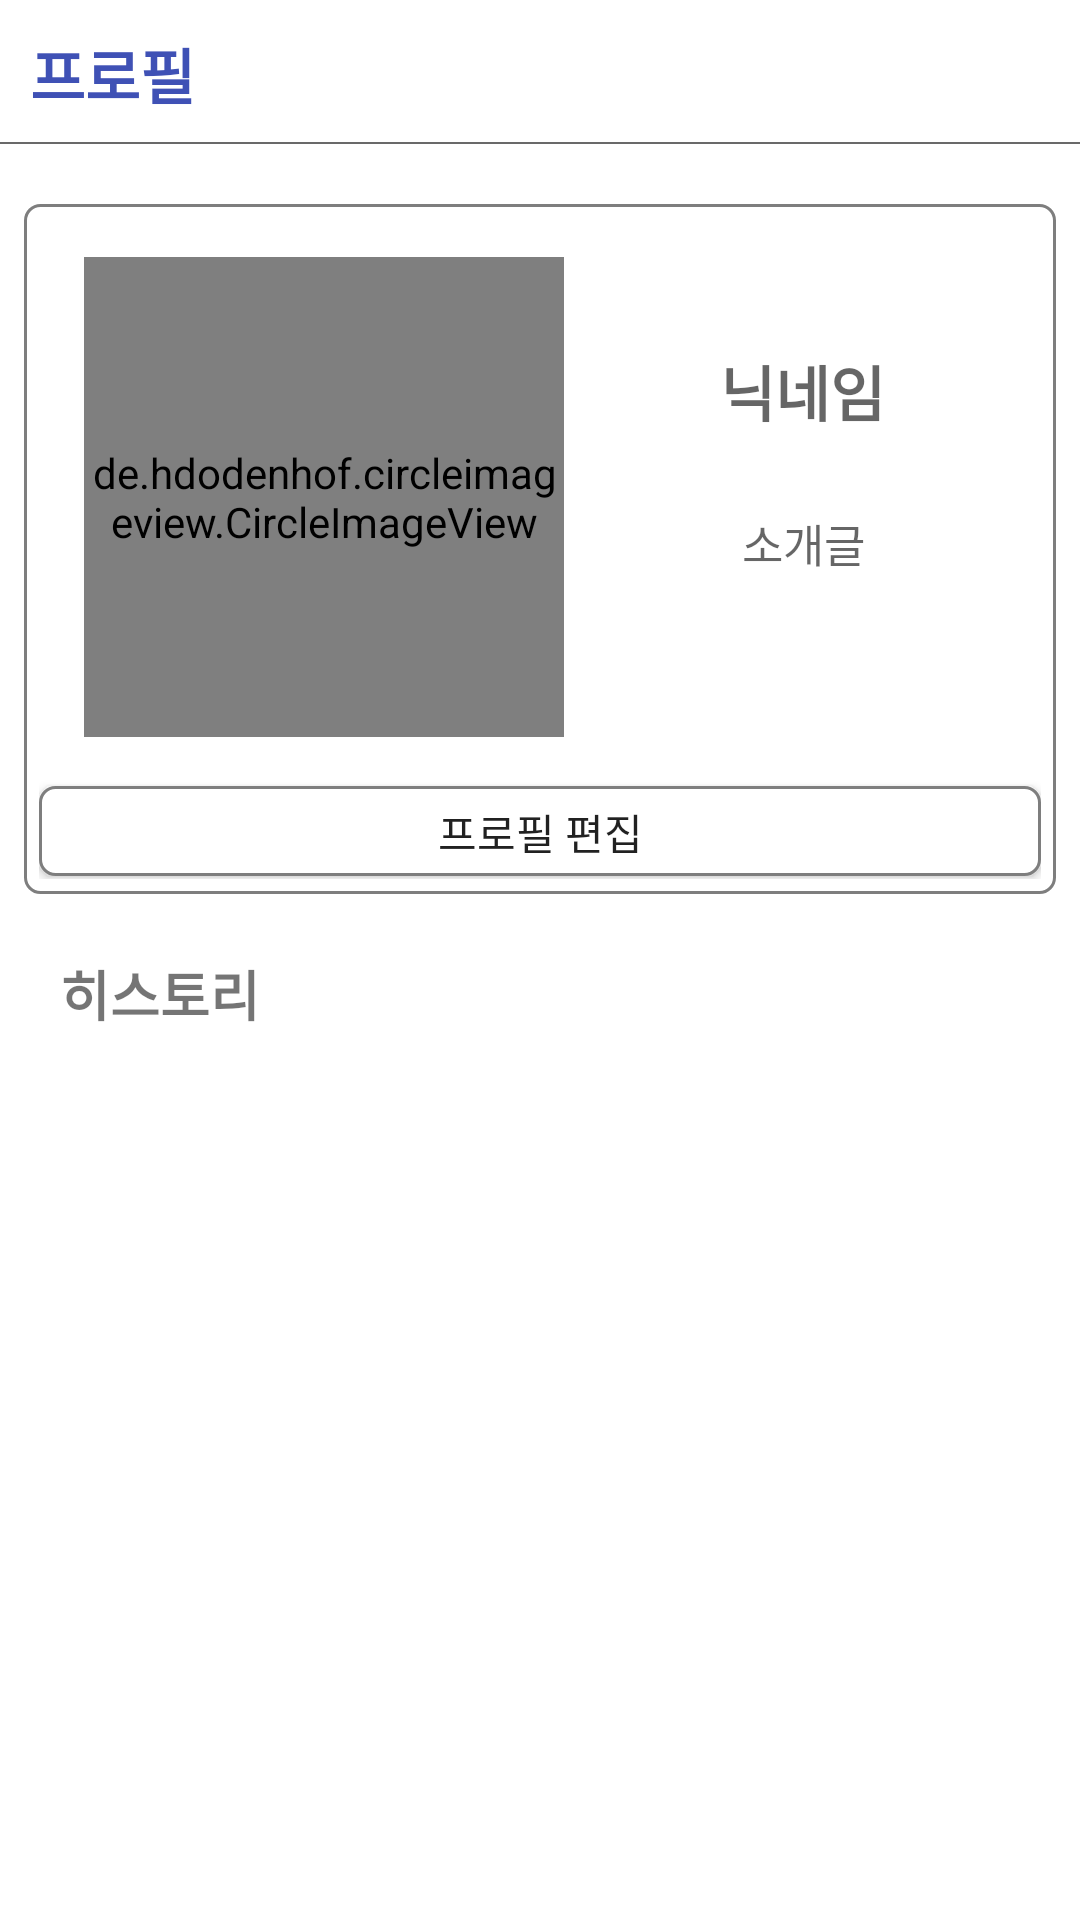

Reconstruct the res/layout file that produces this screen, plus the resources it refers to.
<!-- AndroidManifest.xml: application theme Theme.FFU -->
<!-- res/layout/fragment_profile.xml -->
<?xml version="1.0" encoding="utf-8"?>

<androidx.constraintlayout.widget.ConstraintLayout xmlns:android="http://schemas.android.com/apk/res/android"
    xmlns:app="http://schemas.android.com/apk/res-auto"
    android:layout_width="match_parent"
    android:layout_height="match_parent"
    xmlns:tools="http://schemas.android.com/tools"
    android:background="@color/white">

    <TextView
        android:id="@+id/fragment_profile_title"
        android:layout_width="wrap_content"
        android:layout_height="wrap_content"
        android:layout_marginStart="10dp"
        android:text="프로필"
        android:textColor="@color/main_text_color"
        android:textSize="20sp"
        android:textStyle="bold"
        android:layout_marginBottom="10sp"
        android:layout_margin="10sp"
        android:paddingBottom="8sp"
        app:layout_constraintStart_toStartOf="parent"
        app:layout_constraintTop_toTopOf="parent"
        />

    <View
        android:id="@+id/view"
        android:layout_width="match_parent"
        android:layout_height="0.7dp"
        android:background="@color/blank"
        app:layout_constraintTop_toBottomOf="@id/fragment_profile_title"
        tools:ignore="MissingConstraints" />


    <Button
        android:id="@+id/settingButton"
        android:layout_width="30sp"
        android:layout_height="30sp"
        android:layout_gravity="right"
        android:background="@drawable/settingicon"
        android:backgroundTint="@color/home_settingtIcon_color"
        android:layout_marginRight="10sp"
        app:layout_constraintTop_toTopOf="parent"
        app:layout_constraintEnd_toEndOf="parent"
        app:layout_constraintBottom_toBottomOf="@id/view"/>

    <androidx.constraintlayout.widget.ConstraintLayout
        android:id="@+id/fragment_profile_profilelayout"
        android:layout_width="match_parent"
        android:layout_height="230sp"
        android:background="@drawable/box_id"
        android:orientation="vertical"
        android:layout_marginTop="20sp"
        android:layout_marginLeft="8sp"
        android:layout_marginRight="8sp"
        app:layout_constraintTop_toBottomOf="@id/view">


        <de.hdodenhof.circleimageview.CircleImageView
            android:id="@+id/profile_profile_image"
            android:layout_width="160sp"
            android:layout_height="160sp"
            android:layout_marginBottom="35sp"
            android:layout_centerHorizontal="true"
            android:src="@drawable/profileimage"
            android:transitionName="imgTransition"
            app:layout_constraintLeft_toLeftOf="parent"
            app:layout_constraintTop_toTopOf="parent"
            app:layout_constraintBottom_toBottomOf="parent"
            android:layout_marginLeft="15sp"
             />

        <TextView
            android:id="@+id/profile_nickname_text"
            android:layout_width="wrap_content"
            android:layout_height="wrap_content"
            android:hint="닉네임"
            android:textColor="@color/black_2d2d2d"
            android:textSize="20dp"
            android:textStyle="bold"
            app:layout_constraintHorizontal_chainStyle="packed"
            app:layout_constraintLeft_toRightOf="@id/profile_profile_image"
            app:layout_constraintRight_toRightOf="parent"
            app:layout_constraintTop_toTopOf="@id/profile_profile_image"
            android:layout_marginTop="30sp"
            />

        <TextView
            android:id="@+id/profile_introduce"
            android:layout_width="150sp"
            android:layout_height="wrap_content"
            android:layout_marginTop="25dp"
            android:hint="소개글"
            android:gravity="center"
            android:textColor="@color/black"
            android:textSize="15dp"
            app:layout_constraintLeft_toRightOf="@id/profile_profile_image"
            app:layout_constraintRight_toRightOf="parent"
            app:layout_constraintTop_toBottomOf="@id/profile_nickname_text" />


        <Button
            android:id="@+id/profile_profileedit_button"
            android:layout_width="match_parent"
            android:layout_height="30dp"
            android:layout_gravity="bottom"
            android:layout_marginTop="15sp"
            android:background="@drawable/box_id"
            android:text="프로필 편집"
            app:layout_constraintBottom_toBottomOf="parent"
            app:layout_constraintLeft_toLeftOf="parent"
            app:layout_constraintRight_toRightOf="parent"
            app:layout_constraintTop_toBottomOf="@id/profile_profile_image"
             />
    </androidx.constraintlayout.widget.ConstraintLayout>

    <TextView
        android:id="@+id/fragment_profile_history"
        android:layout_width="wrap_content"
        android:layout_height="wrap_content"
        android:layout_marginTop="20dp"
        android:text="히스토리"
        android:textSize="18sp"
        android:textStyle="bold"
        android:layout_marginLeft="20sp"
        app:layout_constraintTop_toBottomOf="@id/fragment_profile_profilelayout"
        app:layout_constraintStart_toStartOf="parent"/>

    <androidx.recyclerview.widget.RecyclerView
        android:id="@+id/fragment_profile_historyRecyclerView"
        android:layout_width="0dp"
        android:layout_height="0dp"
        android:layout_marginTop="10sp"
        android:layout_marginLeft="8sp"
        android:layout_marginRight="8sp"
        android:layout_marginBottom="8sp"
        app:layout_constraintStart_toStartOf="parent"
        app:layout_constraintEnd_toEndOf="parent"
        app:layout_constraintBottom_toBottomOf="parent"
        app:layout_constraintTop_toBottomOf="@id/fragment_profile_history"
        android:scrollbars="vertical"
        android:scrollbarFadeDuration="0"
        android:scrollbarSize="3dp"

        />
</androidx.constraintlayout.widget.ConstraintLayout>
<!-- resources referenced by this layout -->
<resources>
  <color name="black">#FF000000</color>
  <color name="black_2d2d2d">#2d2d2d</color>
  <color name="blank">#696969</color>
  <color name="home_settingtIcon_color">#AAAAAA</color>
  <color name="main_text_color">#3F51B5</color>
  <color name="white">#FFFFFFFF</color>
  <!-- drawable box_id (drawable-v24) -->
  <?xml version="1.0" encoding="utf-8"?>
  <shape xmlns:android="http://schemas.android.com/apk/res/android"
      android:shape="rectangle">
      <solid
          android:color="#FFFFFF"/>
      <size
          android:width="30sp"
          android:height="17sp"/>
      <stroke
          android:width="1sp"
          android:color="#7E7E7E"/>
      <corners
          android:radius="5sp"/>
      <padding
          android:top="5sp"
          android:bottom="5sp"
          android:right="5sp"
          android:left="5sp"/>
  </shape>
  <style name="Theme.FFU" parent="Theme.AppCompat.Light">
          
          <item name="colorPrimary">@color/purple_500</item>
          <item name="colorPrimaryVariant">@color/purple_700</item>
          <item name="colorOnPrimary">@color/white</item>
          
          <item name="colorSecondary">@color/teal_200</item>
          <item name="colorSecondaryVariant">@color/teal_700</item>
          <item name="colorOnSecondary">@color/black</item>
          
          <item name="android:statusBarColor" tools:targetApi="l">?attr/colorPrimaryVariant</item>
          
          <item name="windowActionBar">false</item>
          <item name="windowNoTitle">true</item>
      </style>
  <color name="purple_500">#FF6200EE</color>
  <color name="purple_700">#FF3700B3</color>
  <color name="teal_200">#FF03DAC5</color>
  <color name="teal_700">#FF018786</color>
</resources>
